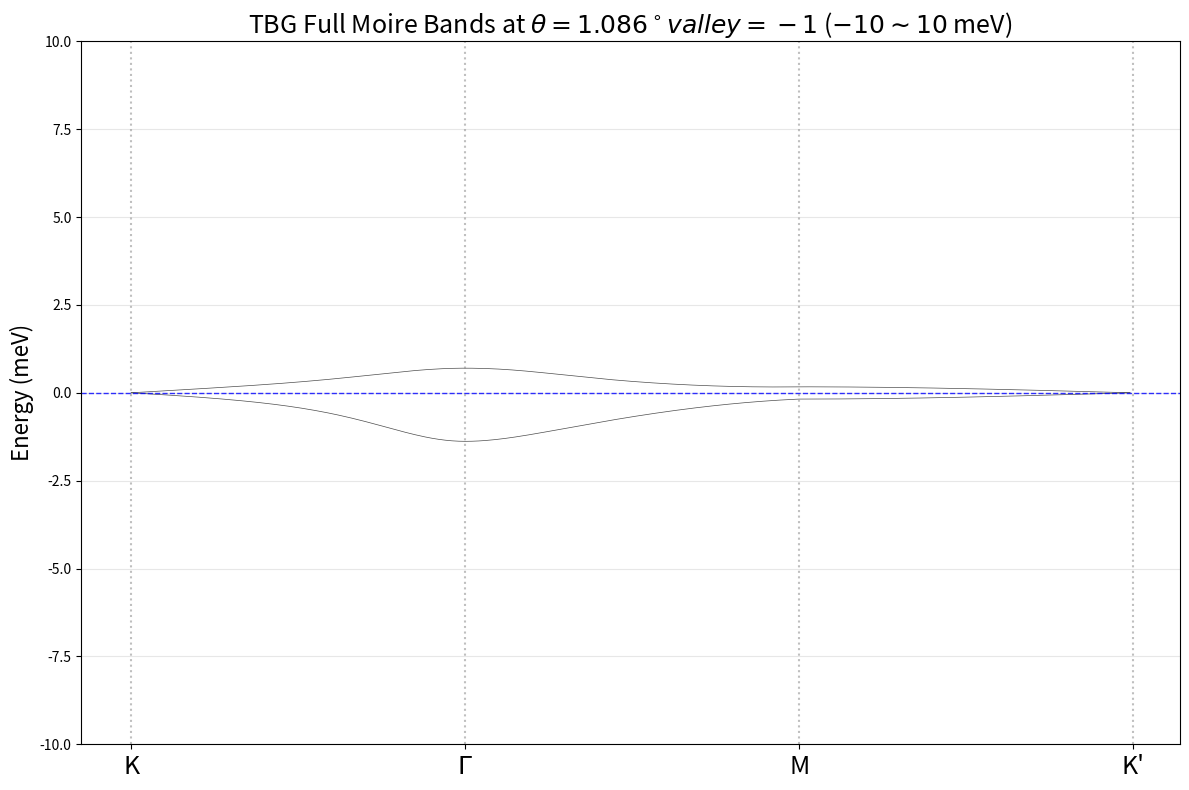

Source code (Python):
# -*- coding: utf-8 -*-
import numpy as np
import matplotlib.pyplot as plt

# ================= 1. 参数定义 =================
theta = 1.086  # °
u = 0.06 * 1000     # mev  intra
u_prime = 0.11 * 1000  # mev  inter
a = 0.246   # nm
N = 5
theta_rad = theta / 180.0 * np.pi
hv = 2.365 * a * 1000  # meV*nm
valley = -1
KDens  = 100            #density of k points
L_M = a / ( 2 * np.sin(theta_rad/2) )
L_M1 = np.array([0, -1]) * L_M
L_M2 = np.array([np.sqrt(3) / 2, -1/2]) * L_M
def rotate(v, alpha):
    c, s = np.cos(alpha), np.sin(alpha)
    return np.dot(np.array([[c, -s], [s, c]]), v)


# 基矢
a1_star = 2 * np.pi * np.array([1, -1 / np.sqrt(3)]) / a
a2_star = 2 * np.pi * np.array([0, 2 / np.sqrt(3)]) / a
# dirac point
K_1 = valley * np.array ([ 2 * np.pi / np.sqrt(3),  2 * np.pi / 3]) / L_M
K_2 = valley * np.array ([ 2 * np.pi / np.sqrt(3), - 2 * np.pi / 3]) / L_M

# 莫尔倒格矢
G1_M = np.array ([- 2 * np.pi / np.sqrt(3), - 2 * np.pi]) / L_M
G2_M = np.array ([4 * np.pi / np.sqrt(3), 0]) / L_M

print(L_M * G1_M / np.pi)
print(L_M * G2_M / np.pi * np.sqrt(3) / 2)



# ================= 2. 构建哈密顿量 =================
L = []
for i in range(-N, N + 1):
    for j in range(-N, N + 1):
        L.append([i, j])
n_sites = len(L)
invL = {tuple(pos): idx for idx, pos in enumerate(L)}
dim = 4 * n_sites

sigma_x = np.array([[0, 1], [1, 0]])
sigma_y = np.array([[0, -1j], [1j, 0]])
phi = 2 * np.pi / 3
omega = np.exp(1j * valley * phi)
T1 = np.array([[u, u_prime], [u_prime, u]], dtype=complex)
T2 = np.array([[u, u_prime * np.conj(omega)], [u_prime * omega, u]], dtype=complex)
T3 = np.array([[u, u_prime * omega], [u_prime * np.conj(omega), u]], dtype=complex)


def build_hamiltonian(kx, ky):
    H = np.zeros((dim, dim), dtype=complex)
    off = 2 * n_sites
    k_vec = np.array([kx, ky])

    for i in range(n_sites):
        m, n = L[i]
        G = m * G1_M + n * G2_M

        # 层内项
        p1 = rotate(k_vec + G - K_1, theta_rad/2 )
        H[2*i:2*i+2, 2*i:2*i+2] = -hv * (valley * p1[0] * sigma_x + p1[1] * sigma_y)

        p2 = rotate(k_vec + G - K_2, -theta_rad/2 )
        H[off+2*i:off+2*i+2, off+2*i:off+2*i+2] = -hv * (valley * p2[0] * sigma_x + p2[1] * sigma_y)

        # 层间耦合填充
        # T1 通道 (m, n) -> (m, n)
        H[2*i:2*i+2, off+2*i:off+2*i+2] = T1
        H[off+2*i:off+2*i+2, 2*i:2*i+2] = T1.conj().T

        # T2 通道 (m, n) -> (m+1, n)
        if (m+1*valley, n) in invL:
            j2 = invL[(m+1*valley, n)]
            H[2*i:2*i+2, off+2*j2:off+2*j2+2] = T2
            H[off+2*j2:off+2*j2+2, 2*i:2*i+2] = T2.conj().T

        # T3 通道 (m, n) -> (m+1, n+1)
        if (m+1*valley, n+1*valley) in invL:
            j3 = invL[(m+1*valley, n+1*valley)]
            H[2*i:2*i+2, off+2*j3:off+2*j3+2] = T3
            H[off+2*j3:off+2*j3+2, 2*i:2*i+2] = T3.conj().T

    return H


# ================= 3. 路径与计算 =================
# 莫尔 K 点矢量

K_vec  =  np.array ([ 2 * np.pi / np.sqrt(3),  2 * np.pi / 3]) / L_M
Kp_vec =  np.array ([ 2 * np.pi / np.sqrt(3), - 2 * np.pi / 3]) / L_M
Gamma_vec = (Kp_vec + K_vec) / 2 + rotate(K_vec - Kp_vec, np.pi/2) * (np.sqrt(3)/2)
M_vec = (Kp_vec + K_vec) / 2

# 采样路径
n_seg = KDens
path_K_G = np.linspace(K_vec, Gamma_vec, n_seg, endpoint=False)
path_G_M = np.linspace(Gamma_vec, M_vec, n_seg, endpoint=False)
path_M_Kp = np.linspace(M_vec, Kp_vec, n_seg, endpoint=True)

full_path = np.vstack([path_K_G, path_G_M, path_M_Kp])
AllK = len(full_path)
E = np.zeros((AllK, 4 * n_sites))

for idx, k_pos in enumerate(full_path):
    # 直接传入坐标，不再做基矢乘法
    H = build_hamiltonian(k_pos[0], k_pos[1])
    # 建议只取中间能带以观察平带
    eigvals = np.linalg.eigvalsh(H)
    E[idx, :] = np.real(eigvals)
    print(E[idx, 2*n_sites-1:2*n_sites+1])


# ================= 能带偏移修正 (以 K_vec 狄拉克点为基准) =================
# 在莫尔狄拉克点 K_vec 处计算哈密顿量
H_ref = build_hamiltonian(K_vec[0], K_vec[1])
ref_eigvals = np.real(np.linalg.eigvalsh(H_ref))

# 寻找距离 0 最近的能级。由于此处两条平带发生狄拉克简并，
# 这个能量值就是最完美的电荷中性点 (CNP) 参考零点。
zero_idx = np.argmin(np.abs(ref_eigvals))
E_offset = ref_eigvals[zero_idx]

# 将所有计算出的能带减去狄拉克点的能量
E = E - E_offset

# ================= 4. 绘图 =================
plt.figure(figsize=(12, 8))

# 1. 遍历并绘制所有 484 条能带
# E 的每一列代表一条能带
for j in range(E.shape[1]):
    plt.plot(E[:, j], color='black', linewidth=0.5, alpha=0.7)

# 2. 突出显示费米面 (0 meV)
plt.axhline(0, color='blue', linestyle='--', linewidth=1, alpha=0.8)

# 3. 设置 y 轴范围为 -300 到 300 meV
plt.ylim(-10, 10)

# 4. 坐标轴与标题
plt.title(f"TBG Full Moire Bands at $\\theta = {theta}^\circ valley={valley}$ ($-10 \sim 10$ meV)", fontsize=18)
plt.ylabel('Energy (meV)', fontsize=16)

# 标记高对称点位置
x_labels = [0, len(path_K_G), len(path_K_G) + len(path_G_M), AllK]
plt.xticks(x_labels, ['K', r'$\Gamma$', 'M', "K'"], fontsize=18)

# 添加垂直线区分路径
for x in x_labels:
    plt.axvline(x, color='gray', linestyle=':', alpha=0.5)

plt.grid(axis='y', alpha=0.3)
plt.tight_layout()
plt.show()
